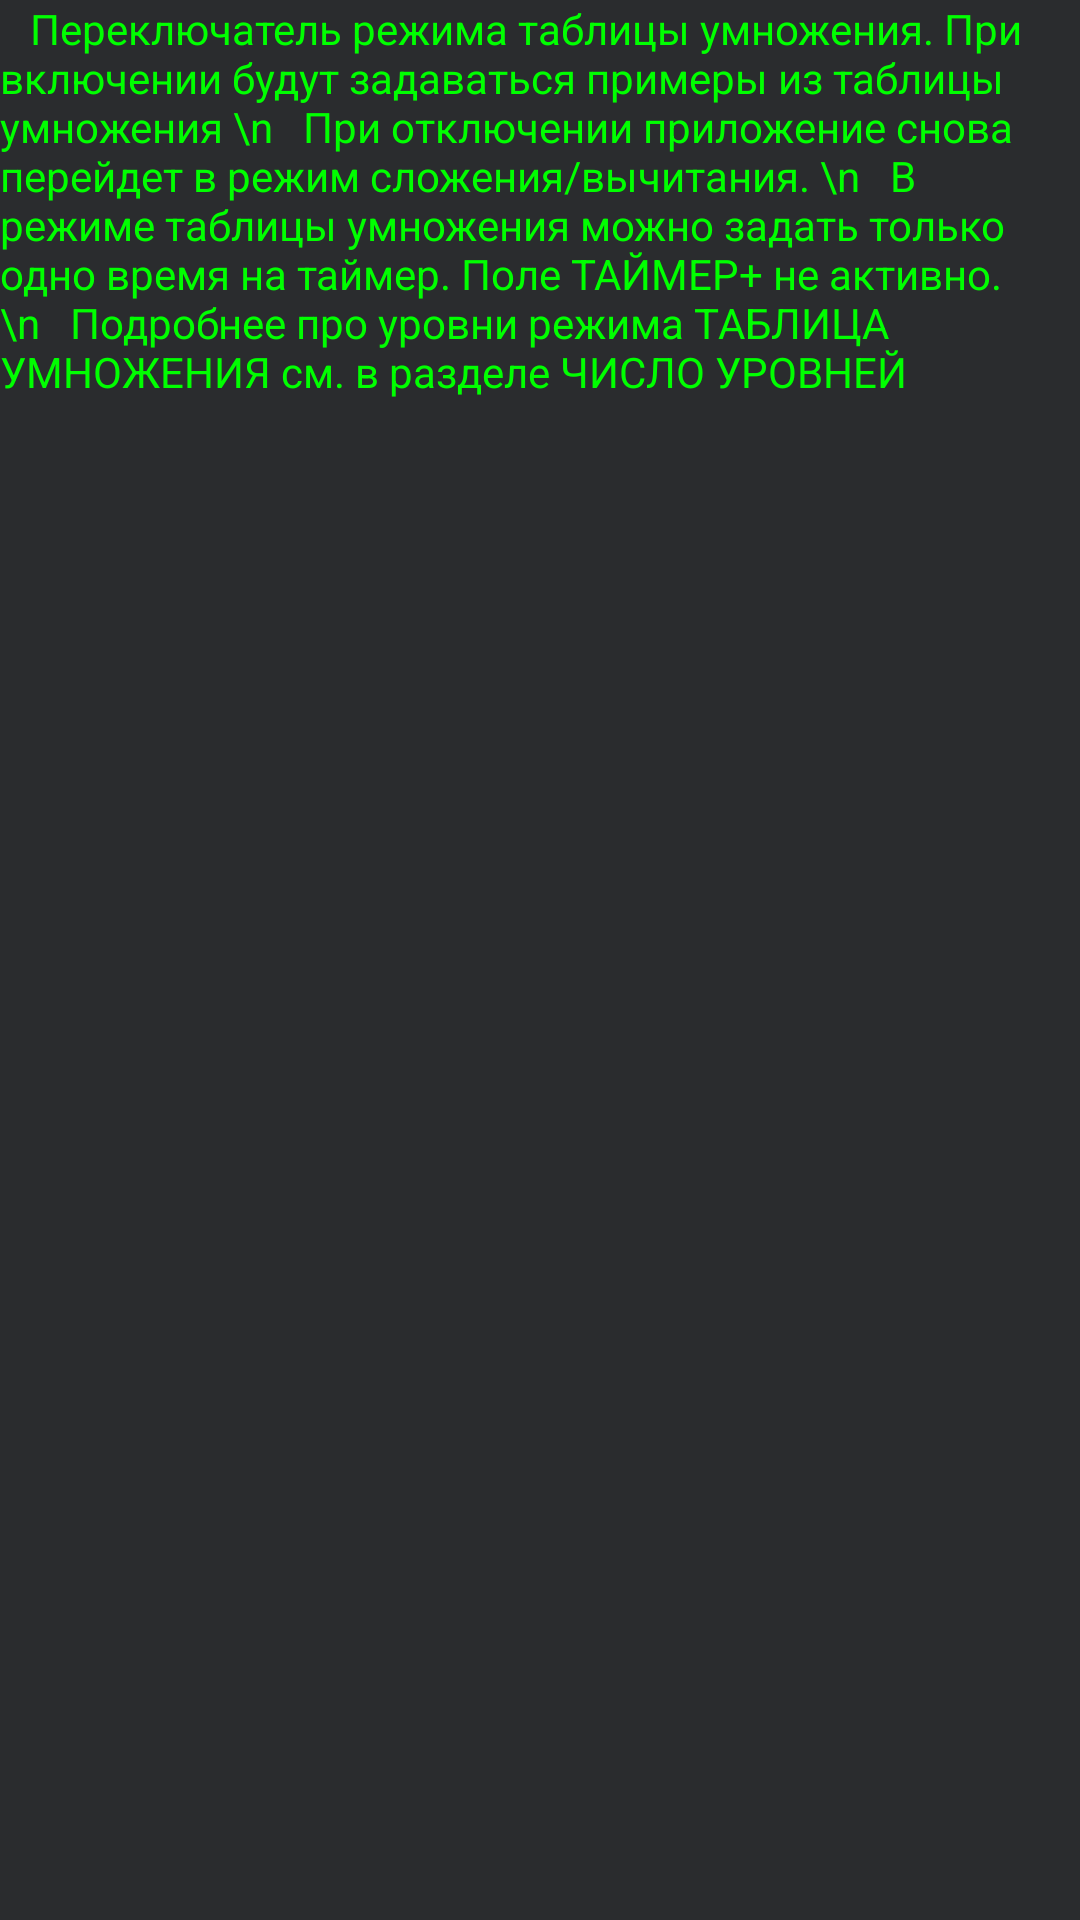

Here is an Android app screen rendered from its layout file. Give the layout XML and the strings, colors and styles it references.
<!-- AndroidManifest.xml: application theme Theme.LerningCount -->
<!-- res/layout/btn_multiplication.xml -->
<?xml version="1.0" encoding="utf-8"?>
<FrameLayout xmlns:android="http://schemas.android.com/apk/res/android"
    xmlns:app="http://schemas.android.com/apk/res-auto"
    xmlns:tools="http://schemas.android.com/tools"
    android:layout_width="match_parent"
    android:background="#2A2C2E"
    android:layout_height="match_parent"
    tools:context=".BtnMultiplication">

    <androidx.constraintlayout.widget.ConstraintLayout
        android:layout_width="match_parent"
        android:layout_height="match_parent">

        <androidx.appcompat.widget.AppCompatTextView
            android:id="@+id/help1"
            style="@style/TittleTextStyle"
            android:layout_width="match_parent"
            android:layout_height="wrap_content"
            android:gravity="start"
            android:text="   Переключатель режима таблицы умножения. При включении будут задаваться примеры из таблицы умножения
\n   При отключении приложение снова перейдет в режим сложения/вычитания.
\n   В режиме таблицы умножения можно задать только одно время на таймер. Поле ТАЙМЕР+ не активно.
\n   Подробнее про уровни режима ТАБЛИЦА УМНОЖЕНИЯ см. в разделе ЧИСЛО УРОВНЕЙ"
            android:textSize="14sp"
            app:layout_constraintTop_toTopOf="parent" />
    </androidx.constraintlayout.widget.ConstraintLayout>

</FrameLayout>
<!-- resources referenced by this layout -->
<resources>
  <style name="TittleTextStyle" parent="@style/TextAppearance.AppCompat">
      <item name="android:textSize">18sp</item>
          <item name="android:textColor">#00FF00</item>
          <item name="android:gravity">center</item>
          <item name="android:typeface">monospace</item>
      </style>
  <style name="Theme.LerningCount" parent="Base.Theme.LerningCount" />
  <style name="Base.Theme.LerningCount" parent="Theme.Material3.DayNight.NoActionBar">
          
          
      </style>
</resources>
